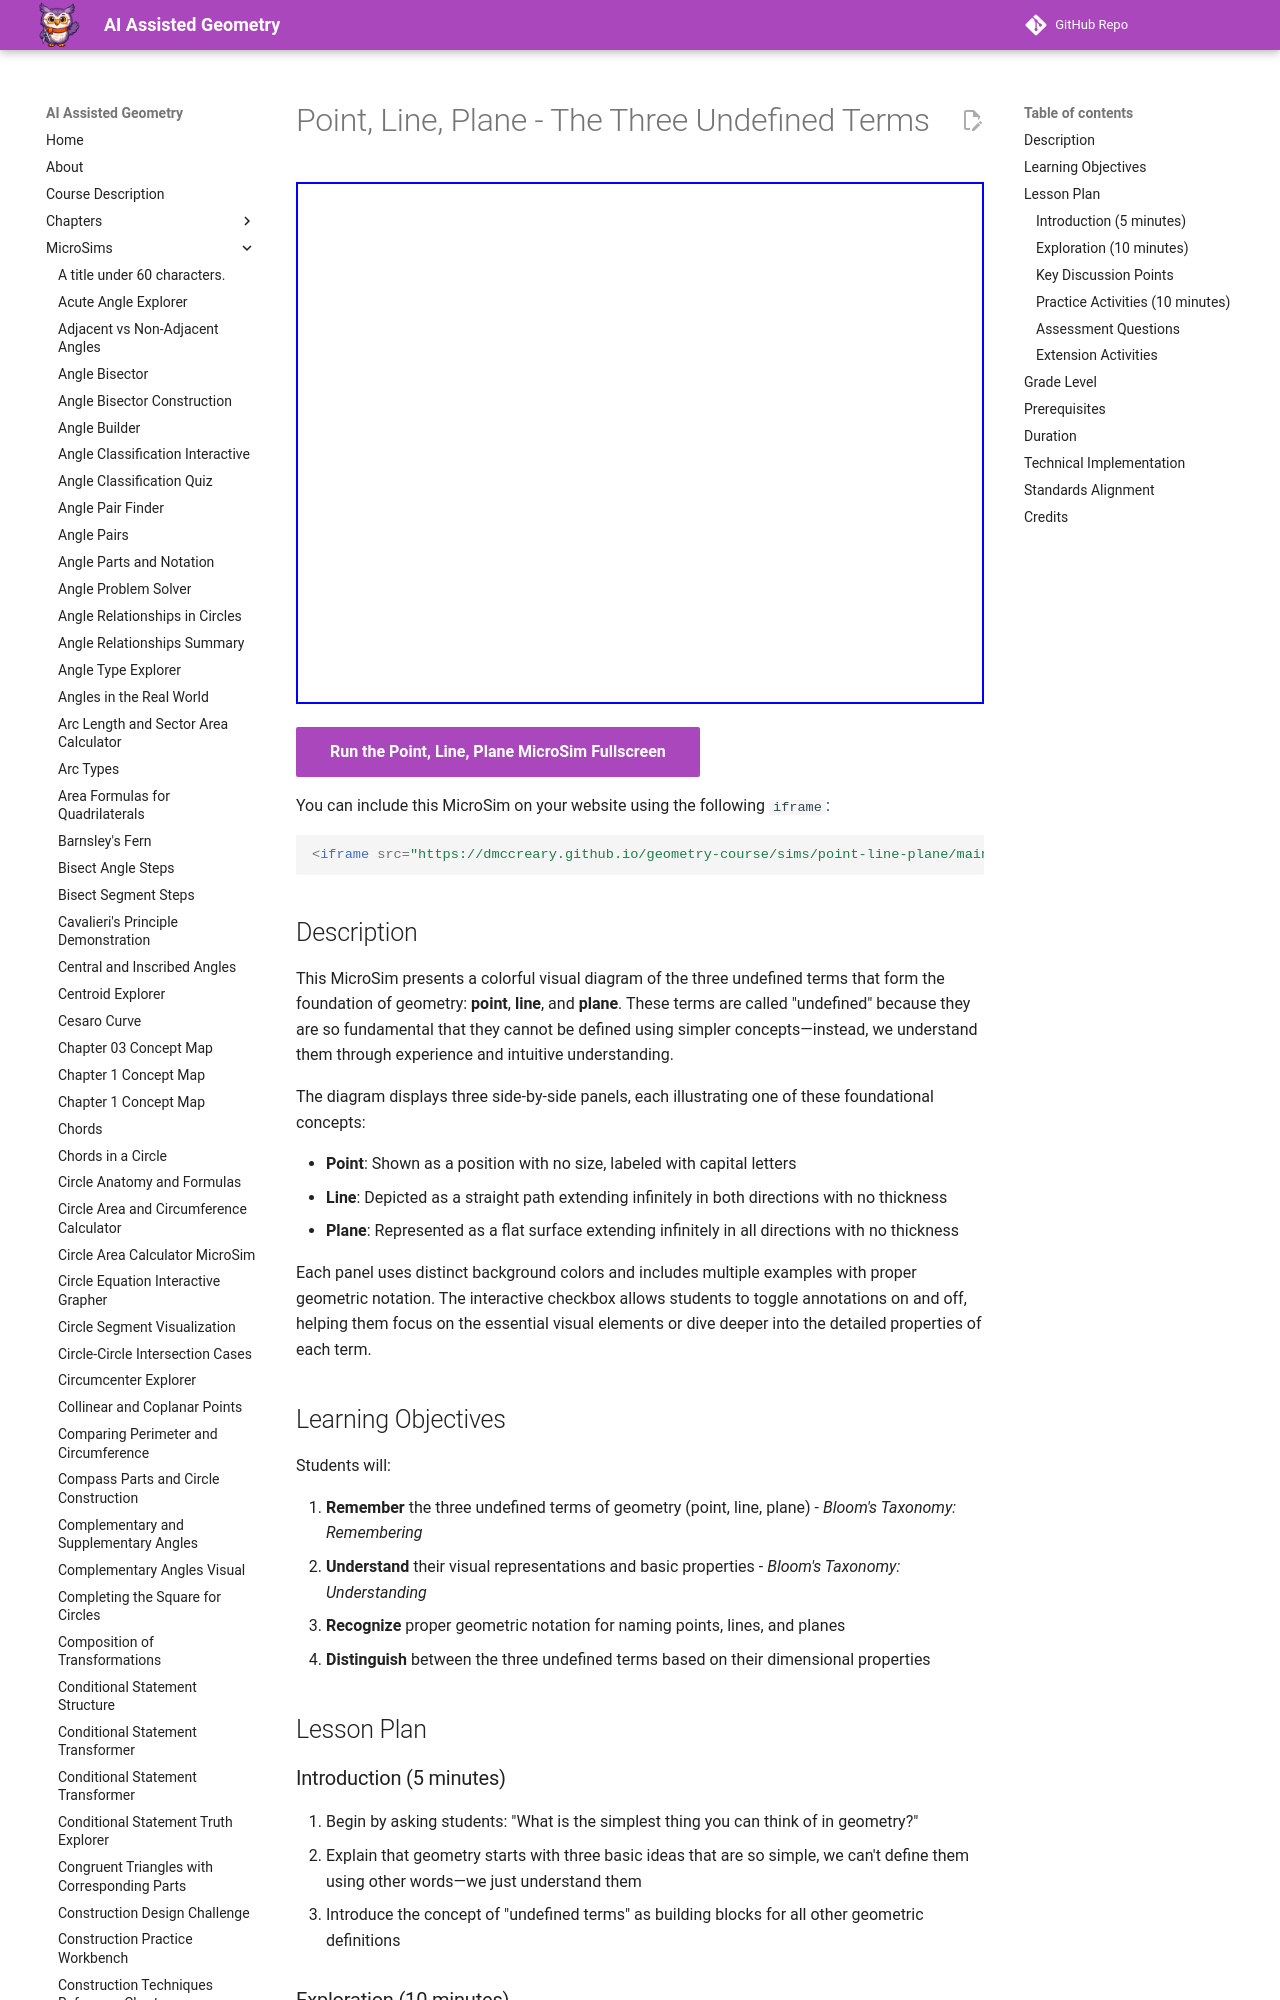

repository: dmccreary/geometry-course · page: sims/point-line-plane/index.html · generator: mkdocs

---
title: Point, Line, Plane - The Three Undefined Terms
description: A visual diagram MicroSim showing the three fundamental undefined terms of geometry with their properties and visual representations.
quality_score: 85
image: /sims/point-line-plane/point-line-plane.png
og:image: /sims/point-line-plane/point-line-plane.png
---

# Point, Line, Plane - The Three Undefined Terms

<iframe src="main.html" height="522px" width="100%" scrolling="no"></iframe>

[Run the Point, Line, Plane MicroSim Fullscreen](./main.html){ .md-button .md-button--primary }

You can include this MicroSim on your website using the following `iframe`:

```html
<iframe src="https://dmccreary.github.io/geometry-course/sims/point-line-plane/main.html" height="522px" width="100%" scrolling="no"></iframe>
```

## Description

This MicroSim presents a colorful visual diagram of the three undefined terms that form the foundation of geometry: **point**, **line**, and **plane**. These terms are called "undefined" because they are so fundamental that they cannot be defined using simpler concepts—instead, we understand them through experience and intuitive understanding.

The diagram displays three side-by-side panels, each illustrating one of these foundational concepts:

- **Point**: Shown as a position with no size, labeled with capital letters
- **Line**: Depicted as a straight path extending infinitely in both directions with no thickness
- **Plane**: Represented as a flat surface extending infinitely in all directions with no thickness

Each panel uses distinct background colors and includes multiple examples with proper geometric notation. The interactive checkbox allows students to toggle annotations on and off, helping them focus on the essential visual elements or dive deeper into the detailed properties of each term.
